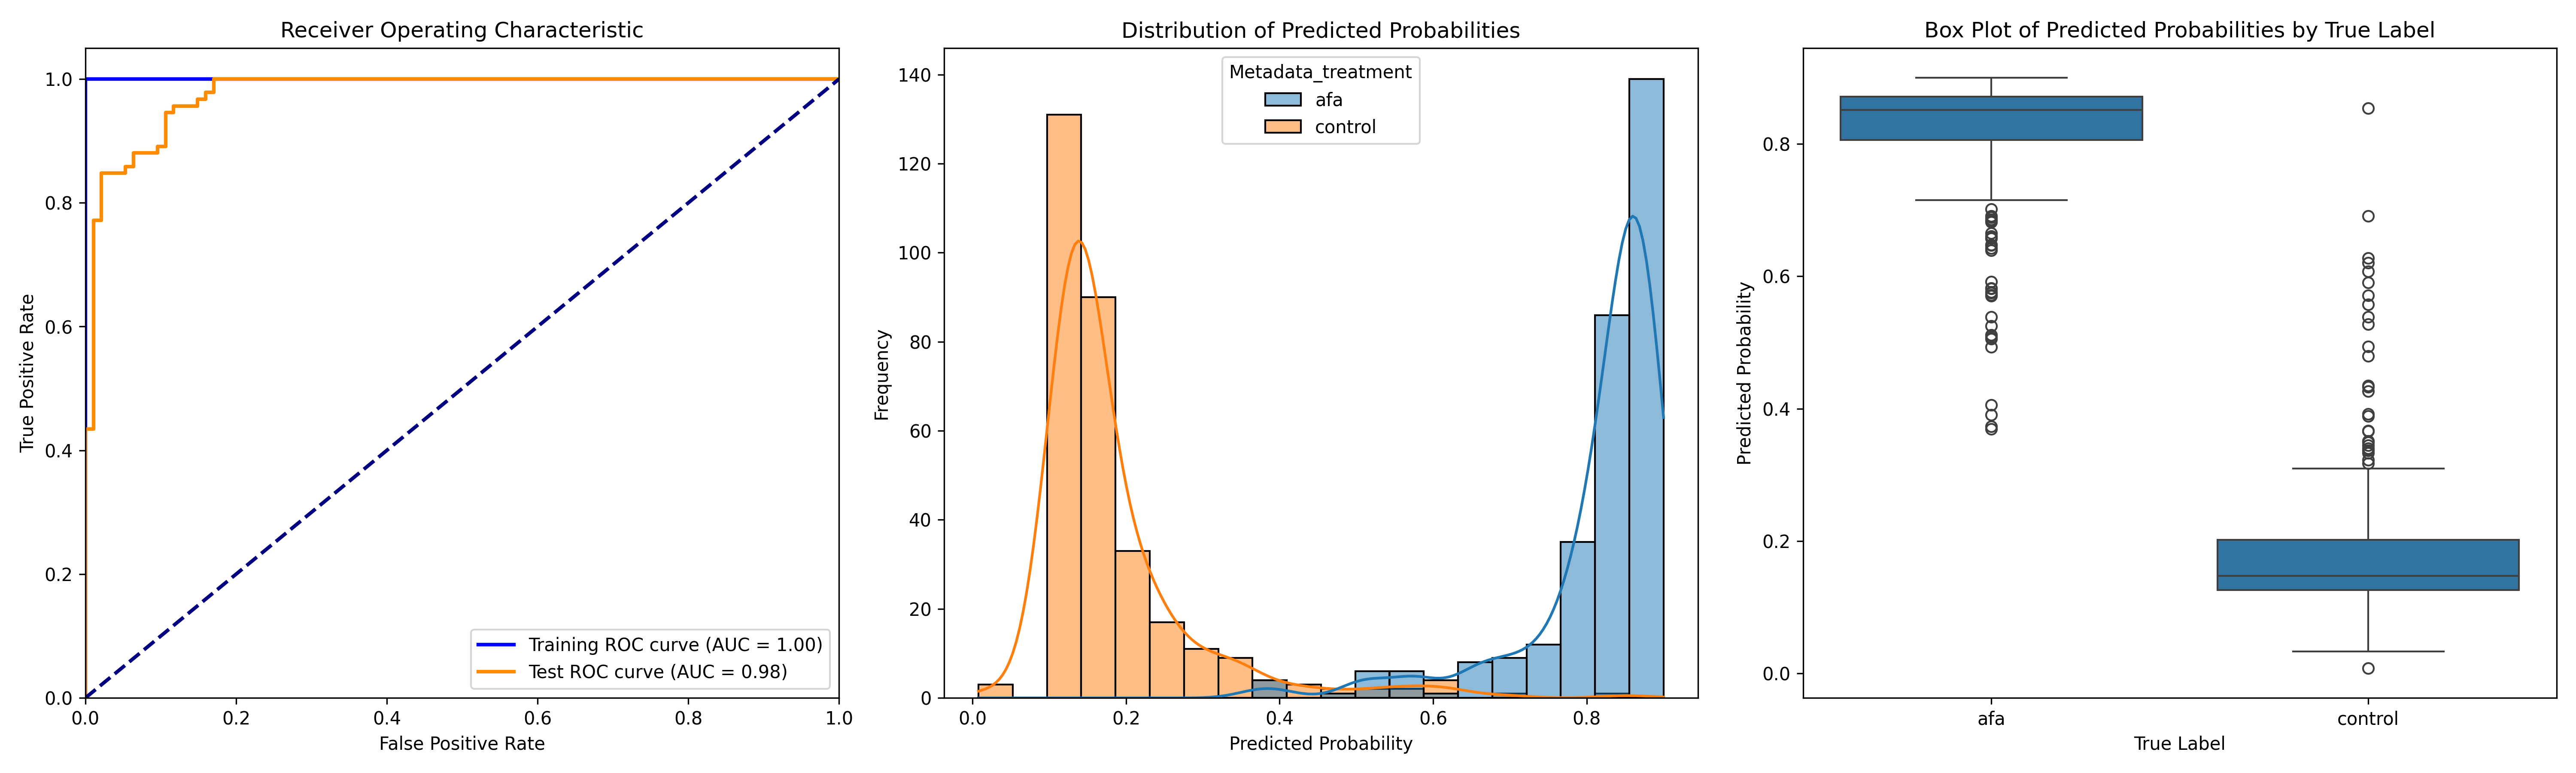

Values plotted in this chart, from the file beside it:
ObjectNumber, Metadata_site, Metadata_concentration, Metadata_hour, Metadata_treatment, Predicted_Probability, Is_Test, S
1, 0, 25.84, 2, afa, 0.7976, False, 0.6126
2, 0, 25.84, 2, afa, 0.8725, True, 0.6876
3, 0, 25.84, 2, afa, 0.8657, False, 0.6808
4, 0, 25.84, 2, afa, 0.647, False, 0.462
5, 0, 25.84, 2, afa, 0.8693, False, 0.6844
6, 0, 25.84, 2, afa, 0.8456, False, 0.6607
7, 0, 25.84, 2, afa, 0.9003, False, 0.7153
8, 0, 25.84, 2, afa, 0.8676, False, 0.6827
9, 0, 25.84, 2, afa, 0.8857, True, 0.7008
10, 0, 25.84, 2, afa, 0.7972, False, 0.6123
11, 0, 25.84, 2, afa, 0.8765, False, 0.6916
12, 0, 25.84, 2, afa, 0.8341, False, 0.6491
13, 0, 25.84, 2, afa, 0.8702, False, 0.6853
14, 0, 25.84, 2, afa, 0.8813, True, 0.6963
15, 0, 25.84, 2, afa, 0.639, True, 0.4541
16, 0, 25.84, 2, afa, 0.752, False, 0.5671
17, 0, 25.84, 2, afa, 0.8584, False, 0.6735
18, 0, 25.84, 2, afa, 0.8286, False, 0.6436
19, 0, 25.84, 2, afa, 0.8837, False, 0.6988
20, 0, 25.84, 2, afa, 0.6476, False, 0.4626
21, 0, 25.84, 2, afa, 0.757, True, 0.572
1, 1, 25.84, 2, afa, 0.8891, True, 0.7042
2, 1, 25.84, 2, afa, 0.8918, False, 0.7069
3, 1, 25.84, 2, afa, 0.8932, True, 0.7083
4, 1, 25.84, 2, afa, 0.8747, False, 0.6898
5, 1, 25.84, 2, afa, 0.8464, False, 0.6615
6, 1, 25.84, 2, afa, 0.8711, False, 0.6862
7, 1, 25.84, 2, afa, 0.7786, False, 0.5936
8, 1, 25.84, 2, afa, 0.8728, False, 0.6878
9, 1, 25.84, 2, afa, 0.8695, False, 0.6845
10, 1, 25.84, 2, afa, 0.8778, False, 0.6929
11, 1, 25.84, 2, afa, 0.829, False, 0.6441
12, 1, 25.84, 2, afa, 0.86, False, 0.675
13, 1, 25.84, 2, afa, 0.8198, False, 0.6349
14, 1, 25.84, 2, afa, 0.8713, True, 0.6863
15, 1, 25.84, 2, afa, 0.8618, False, 0.6769
16, 1, 25.84, 2, afa, 0.8886, False, 0.7037
17, 1, 25.84, 2, afa, 0.8823, False, 0.6974
18, 1, 25.84, 2, afa, 0.8841, False, 0.6992
19, 1, 25.84, 2, afa, 0.8473, True, 0.6624
20, 1, 25.84, 2, afa, 0.8983, True, 0.7134
21, 1, 25.84, 2, afa, 0.8782, False, 0.6933
22, 1, 25.84, 2, afa, 0.8053, False, 0.6204
23, 1, 25.84, 2, afa, 0.8944, True, 0.7094
24, 1, 25.84, 2, afa, 0.7224, True, 0.5374
25, 1, 25.84, 2, afa, 0.8901, False, 0.7052
26, 1, 25.84, 2, afa, 0.8695, False, 0.6846
27, 1, 25.84, 2, afa, 0.8775, True, 0.6926
1, 10, 25.84, 2, afa, 0.8852, True, 0.7003
2, 10, 25.84, 2, afa, 0.3692, True, 0.1842
3, 10, 25.84, 2, afa, 0.7843, True, 0.5993
4, 10, 25.84, 2, afa, 0.8742, False, 0.6893
5, 10, 25.84, 2, afa, 0.6849, True, 0.5
6, 10, 25.84, 2, afa, 0.8262, True, 0.6413
7, 10, 25.84, 2, afa, 0.8888, True, 0.7039
8, 10, 25.84, 2, afa, 0.8583, False, 0.6734
9, 10, 25.84, 2, afa, 0.8524, False, 0.6674
10, 10, 25.84, 2, afa, 0.8139, False, 0.629
11, 10, 25.84, 2, afa, 0.8859, True, 0.701
12, 10, 25.84, 2, afa, 0.7966, False, 0.6117
... 560 more rows
